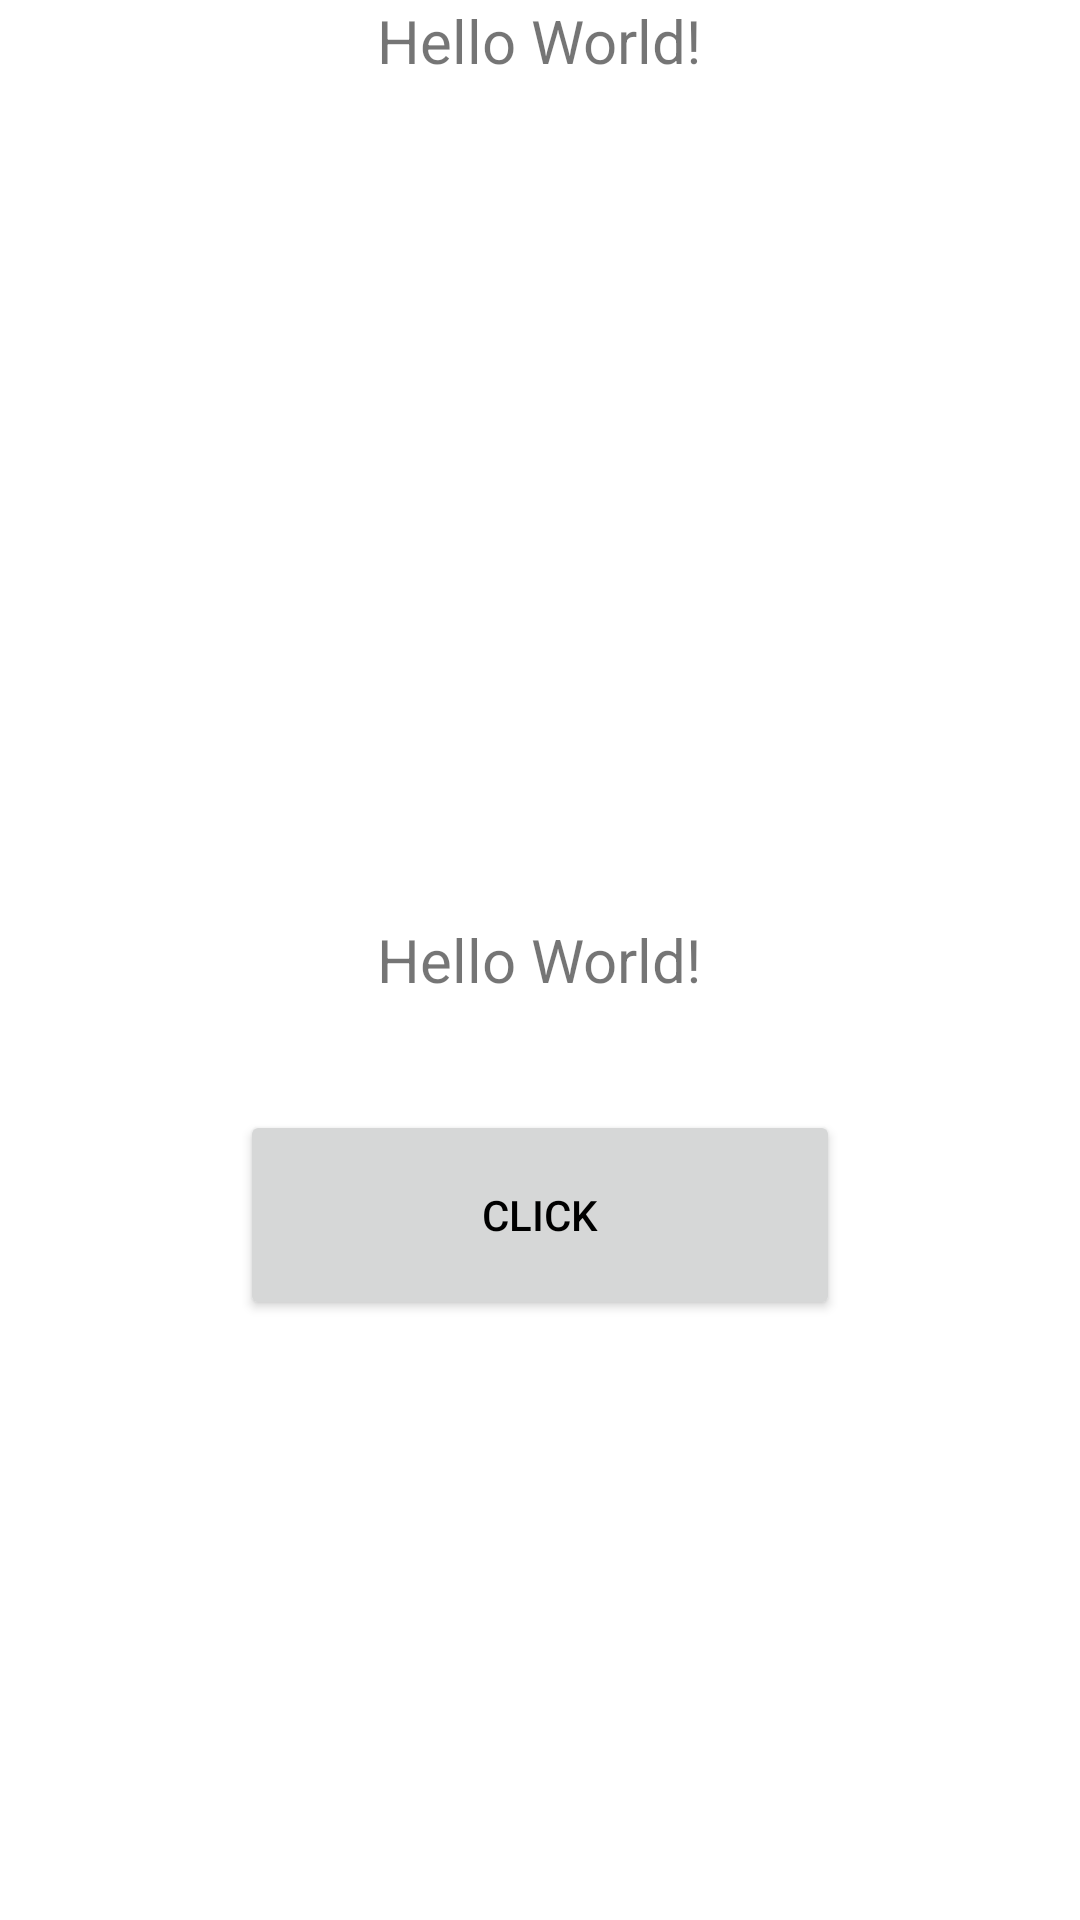

Produce the Android XML layout that renders to this screen, including the resource entries it uses.
<!-- AndroidManifest.xml: application theme Theme.TestKillActivity -->
<!-- res/layout/activity_base.xml -->
<?xml version="1.0" encoding="utf-8"?>
<RelativeLayout xmlns:android="http://schemas.android.com/apk/res/android"
    xmlns:tools="http://schemas.android.com/tools"
    android:layout_width="match_parent"
    android:layout_height="match_parent"
    tools:context=".MainActivity">

    <TextView
        android:id="@+id/tv_name"
        android:layout_width="wrap_content"
        android:layout_height="wrap_content"
        android:layout_centerHorizontal="true"
        android:text="Hello World!"
        android:textSize="20sp" />

    <TextView
        android:id="@+id/tv_main"
        android:layout_width="wrap_content"
        android:layout_height="wrap_content"
        android:layout_centerInParent="true"
        android:text="Hello World!"
        android:textSize="20sp" />

    <Button
        android:id="@+id/btn"
        android:layout_width="200dp"
        android:layout_height="70dp"
        android:layout_alignParentBottom="true"
        android:layout_centerHorizontal="true"
        android:layout_marginBottom="200dp"
        android:text="Click"
        android:textColor="@color/black" />

</RelativeLayout>
<!-- resources referenced by this layout -->
<resources>
  <style name="Theme.TestKillActivity" parent="Theme.MaterialComponents.DayNight.DarkActionBar">
          
          <item name="colorPrimary">@color/purple_500</item>
          <item name="colorPrimaryVariant">@color/purple_700</item>
          <item name="colorOnPrimary">@color/white</item>
          
          <item name="colorSecondary">@color/teal_200</item>
          <item name="colorSecondaryVariant">@color/teal_700</item>
          <item name="colorOnSecondary">@color/black</item>
          
          <item name="android:statusBarColor" tools:targetApi="l">?attr/colorPrimaryVariant</item>
          
      </style>
  <!-- not gathered from this repository: default colours our renderer supplied (Android Studio template values) -->
  <color name="purple_500">#FF6200EE</color>
  <color name="purple_700">#FF3700B3</color>
  <color name="teal_200">#FF03DAC5</color>
  <color name="teal_700">#FF018786</color>
  <color name="black">#FF000000</color>
  <color name="white">#FFFFFFFF</color>
</resources>
